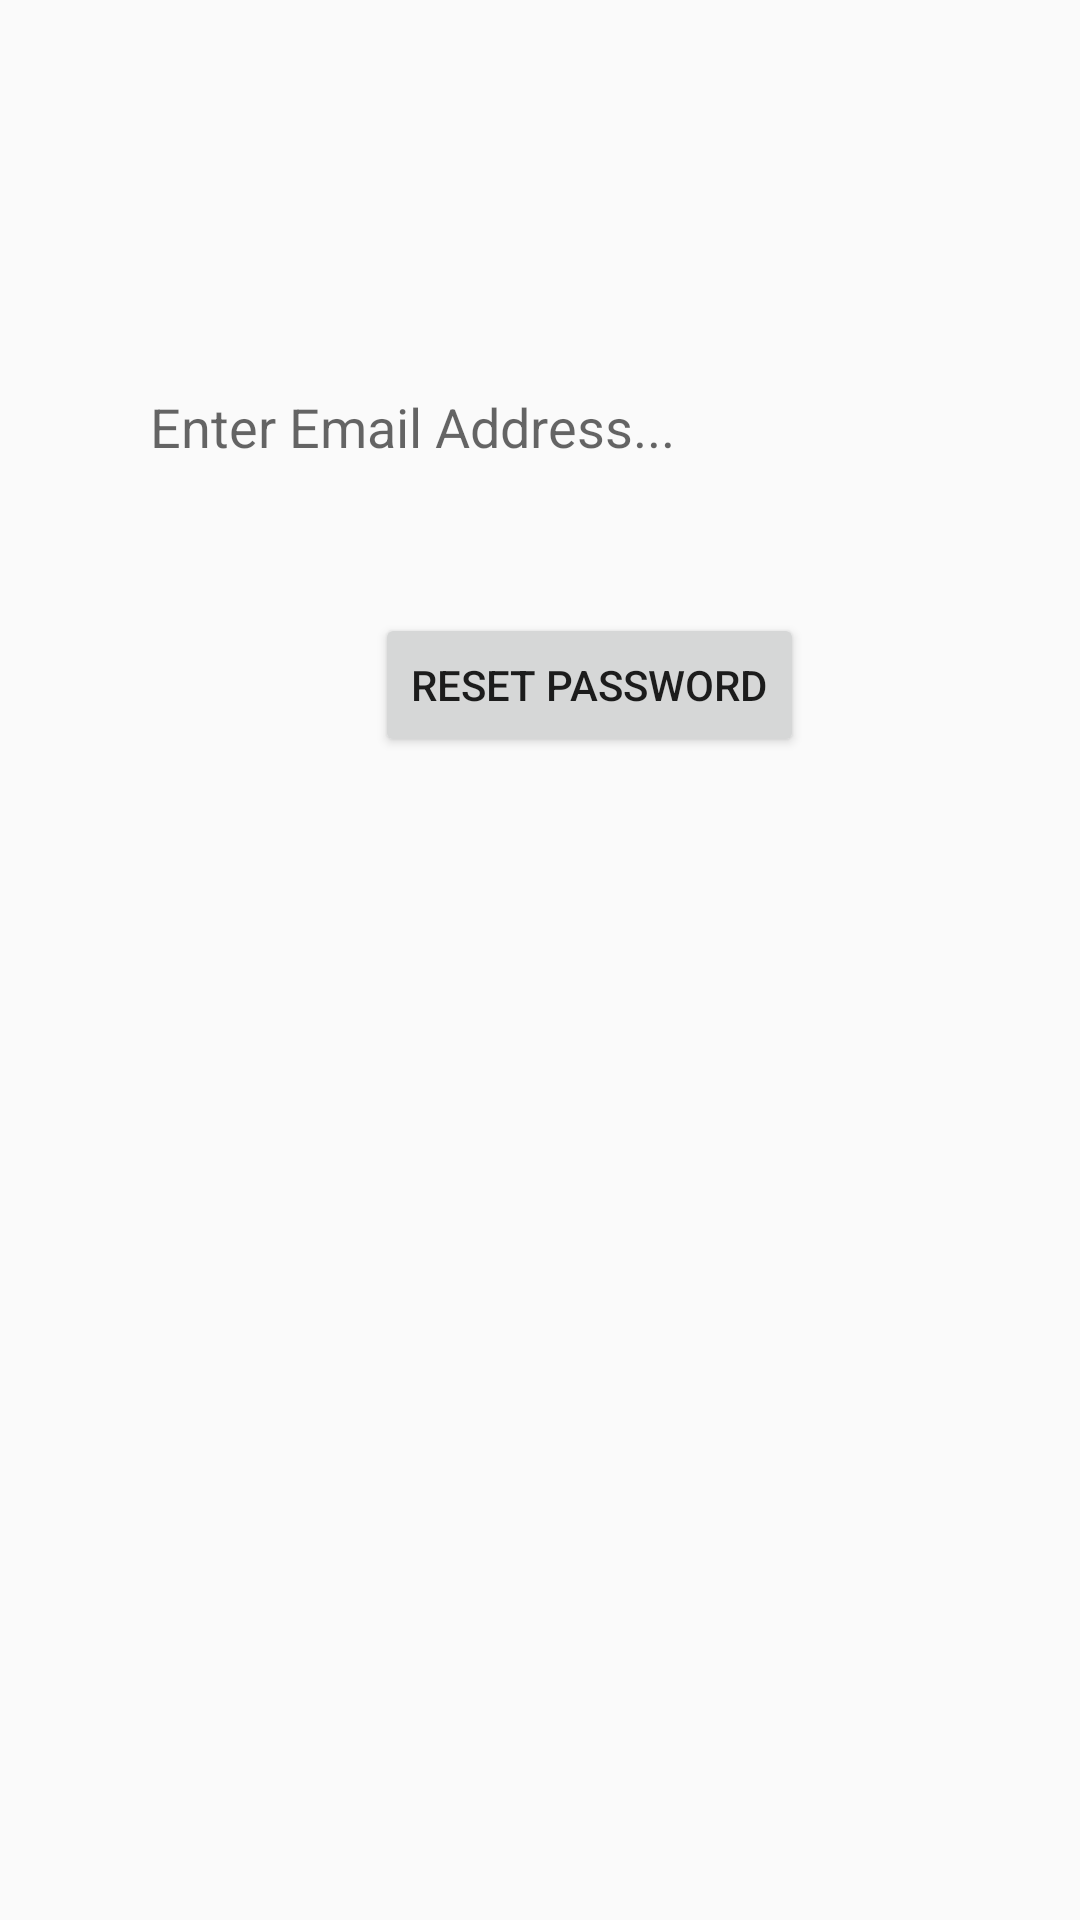

The Android layout XML behind this screen, and the referenced resources:
<!-- AndroidManifest.xml: application theme AppTheme -->
<!-- res/layout/activity_reset_password.xml -->
<?xml version="1.0" encoding="utf-8"?>
<RelativeLayout
    xmlns:android="http://schemas.android.com/apk/res/android"
    xmlns:app="http://schemas.android.com/apk/res-auto"
    xmlns:tools="http://schemas.android.com/tools"
    android:background="@drawable/back_ui"
    android:layout_width="match_parent"
    android:layout_height="match_parent">

    <EditText
        android:id="@+id/editTextEmail"
        android:layout_width="match_parent"
        android:layout_height="wrap_content"

        android:layout_marginLeft="40dp"
        android:layout_marginTop="120dp"
        android:layout_marginRight="40dp"
        android:background="@drawable/inputs_background"
        android:hint="Enter Email Address..."
        android:inputType="textEmailAddress"
        android:padding="10dp"


        />
    <Button
        android:id="@+id/buttonReset"
        android:layout_width="wrap_content"
        android:layout_height="wrap_content"
        android:layout_marginTop="40dp"
        android:layout_marginStart="125dp"
        android:text="Reset Password"


        android:layout_below="@+id/editTextEmail"
        android:textAlignment="center"


         />




    <TextView
        android:id="@+id/textViewResponse"
        android:layout_width="match_parent"
        android:layout_height="wrap_content"
        android:layout_marginTop="41dp"
        android:layout_marginStart="30dp"
        android:layout_marginEnd="30dp"
        android:textAppearance="@style/TextAppearance.AppCompat.Body1"
        android:textSize="21sp"
        android:padding="10dp"
        android:textColor="@android:color/white"
        android:textStyle="bold"
        android:layout_below="@+id/buttonReset"
        android:text=""
        />
</RelativeLayout>
<!-- resources referenced by this layout -->
<resources>
  <style name="AppTheme" parent="Theme.AppCompat.Light.NoActionBar">
          
          <item name="colorPrimary">@color/colorPrimary</item>
          <item name="colorPrimaryDark">@color/colorPrimaryDark</item>
          <item name="colorAccent">@color/colorAccent</item>
      </style>
  <color name="colorPrimary">#D6912C</color>
  <color name="colorPrimaryDark">#2259B8</color>
  <color name="colorAccent">#5568DF</color>
</resources>
